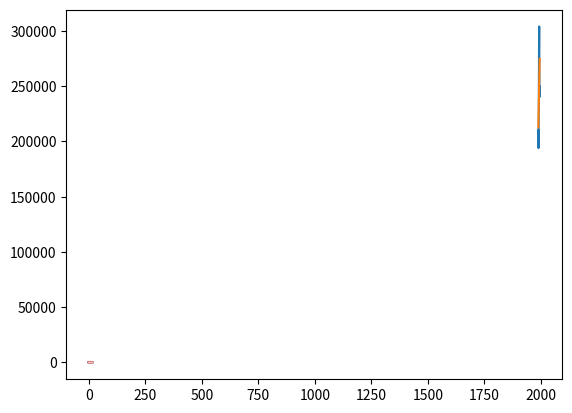

Reproduce this figure in Python.
# -*- coding: utf-8 -*-
"""MM PS - 5

Automatically generated by Colaboratory.

Original file is located at
    https://colab.research.google.com/<link-removed>
"""

import numpy as np
import matplotlib.pyplot as pt
from scipy import stats

"""#Question - 1"""

x=[1989,1990,1991,1992,1993,1994,1995]
box=10000
y=[21.0,19.4,22.6,28.2,30.4,24.0,25.0]

for i in range(len(y)):
    y[i]*=box

x=np.array(x)
y=np.array(y)
pt.plot(x,y)

def calculate_y(intercept, slope, temp):
    y0 = []
    for i in range(0,len(temp)):
        dummy=0
        dummy=intercept+(slope*temp[i])
        y0.append(dummy)
    return y0

slope,intercept,r,p,std_err=stats.linregress(x,y)
y0=calculate_y(intercept, slope, x)

print("Y= "+str(slope)+" x + "+str(intercept))       
pt.plot(x,y0)
pt.show()

percent=[]
relative=[]
for i in range(len(y)):
    dummy=(y[i]/y0[i])*100
    percent.append(dummy)
    dummy=((y[i]-y0[i])/y0[i])*100
    relative.append(dummy)

print(" Percent cyclic variation")
print(percent)

print("relative cyclic variation")
print(relative)

#t-test

t,p=stats.ttest_ind(y,y0)
print("T-test value: ",p)    

#fluctuation
a=max(percent)
b=max(relative)

p=percent.index(a)
q=relative.index(b)

print("In Percent of trend fluctuation is at the year: ",x[p])
print("In relative cyclic variation fluctuation is at the year: ",x[q])

print("Yes the year is same in both measure")

"""#Question - 2"""

x=[1991,1992,1993,1994,1995]
y=[102,120,90,78,110,126,95,83,111,128,97,86,115,135,103,91,122,144,110,98]

#step-1
movingAvg1=[]
for i in range(0,len(y)-3):
    s=0
    a=0
    for j in range(4):
        if(i+j<len(y)):
            s+=y[i+j]
    a=s/4
    movingAvg1.append(a)
print(movingAvg1)
    
#step-2
movingAvg2=[]
for i in range(len(movingAvg1)-1):
    s=0
    a=0
    for j in range(2):
        if(i+j<len(movingAvg1)):
         s+=movingAvg1[i+j]
    a=s/2
    movingAvg2.append(a)
print(movingAvg2)

#step-3

percent=[0,0]

for i in range(len(movingAvg2)):
    if( i+2<len(y)):
        dummy=(y[i+2]/movingAvg2[i])*100
        percent.append(dummy)
percent.append(0)    
percent.append(0) 

print(percent)

#step-4

q1=[]
q2=[]
q3=[]
q4=[]

for i in range(0,17,4):
    q1.append(percent[0+i])
    q2.append(percent[1+i])
    q3.append(percent[2+i])
    q4.append(percent[3+i])
    


q1=list(filter(lambda num: num != 0, q1))
q2=list(filter(lambda num: num != 0, q2))
q3=list(filter(lambda num: num != 0, q3))
q4=list(filter(lambda num: num != 0, q4))

print(q2)
q1.remove(max(q1))
q1.remove(min(q1))
          
q2.remove(max(q2))
q2.remove(min(q2))

q3.remove(max(q3))
q3.remove(min(q3))

q4.remove(max(q4))
q4.remove(min(q4))

a1=sum(q1)/len(q1)
a2=sum(q2)/len(q2)
a3=sum(q3)/len(q3)
a4=sum(q4)/len(q4)

a=a1+a2+a3+a4


print("Q1: ",a1)
print("Q2: ",a2)
print("Q3: ",a3)
print("Q4: ",a4)

print("Total Index: ",a)

deseason_i=[]
d=400/a

deseason_i.append(a1*d)
deseason_i.append(a2*d)
deseason_i.append(a3*d)
deseason_i.append(a4*d)

print("modified: ",deseason_i)

"""#Question - 3"""

import matplotlib.pyplot as pt

x=[1992,1993,1994,1995]
y=[5.6,6.8,6.3,5.2,5.7,6.7,6.4,5.4,5.3,6.6,6.1,5.1,5.4,6.9,6.2,5.3]

#step-1
movingAvg1=[]
for i in range(len(y)-3):
    s=0
    a=0
    for j in range(4):
        if(i+j<len(y)):
            s+=y[i+j]
    a=s/4
    movingAvg1.append(a)
print(movingAvg1)
    
#step-2
movingAvg2=[]
for i in range(len(movingAvg1)-1):
    s=0
    a=0
    for j in range(2):
        if(i+j<len(movingAvg1)):
         s+=movingAvg1[i+j]
    a=s/2
    movingAvg2.append(a)
print(movingAvg2)

#step-3

percent=[0,0]

for i in range(len(movingAvg2)):
    if( i+2<len(y)):
        dummy=(y[i+2]/movingAvg2[i])*100
        percent.append(dummy)
percent.append(0)    
percent.append(0) 

print(percent)
print(len(percent))
#step-4

q1=[]
q2=[]
q3=[]
q4=[]

for i in range(0,13,4):
    q1.append(percent[0+i])
    q2.append(percent[1+i])
    q3.append(percent[2+i])
    q4.append(percent[3+i])
 

q1=list(filter(lambda num: num != 0, q1))
q2=list(filter(lambda num: num != 0, q2))
q3=list(filter(lambda num: num != 0, q3))
q4=list(filter(lambda num: num != 0, q4))

q1.remove(max(q1))
q1.remove(min(q1))
          
q2.remove(max(q2))
q2.remove(min(q2))

q3.remove(max(q3))
q3.remove(min(q3))

q4.remove(max(q4))
q4.remove(min(q4))

a1=sum(q1)/len(q1)
a2=sum(q2)/len(q2)
a3=sum(q3)/len(q3)
a4=sum(q4)/len(q4)

a=a1+a2+a3+a4


print("Q1: ",a1)
print("Q2: ",a2)
print("Q3: ",a3)
print("Q4: ",a4)

print("Total Index: ",a)

deseason_i=[]
d=400/a

deseason_i.append(a1*d)
deseason_i.append(a2*d)
deseason_i.append(a3*d)
deseason_i.append(a4*d)

print("modified: ",deseason_i)

deseason_i=deseason_i*4

print("modified: ",deseason_i)

y0=[]

for i in range(len(y)):
    y0.append((y[i]/deseason_i[i])*100)
    

pt.plot(y)
pt.plot(movingAvg2)
pt.show()

"""#Question - 4

"""

import numpy as np
import matplotlib.pyplot as pt
from scipy import stats

x=[1992,1993,1994,1995]
y=[293,246,231,282,301,252,227,291,304,259,239,296,306,265,240,300]

#step-1
movingAvg1=[]
for i in range(len(y)-3):
    s=0
    a=0
    for j in range(4):
        if(i+j<len(y)):
            s+=y[i+j]
    a=s/4
    movingAvg1.append(a)
print(movingAvg1)
    
#step-2
movingAvg2=[]
for i in range(len(movingAvg1)-1):
    s=0
    a=0
    for j in range(2):
        if(i+j<len(movingAvg1)):
         s+=movingAvg1[i+j]
    a=s/2
    movingAvg2.append(a)
print(movingAvg2)

#step-3

percent=[0,0]

for i in range(len(movingAvg2)):
    if( i+2<len(y)):
        dummy=(y[i+2]/movingAvg2[i])*100
        percent.append(dummy)
percent.append(0)    
percent.append(0) 

print(percent)

#step-4

q1=[]
q2=[]
q3=[]
q4=[]

for i in range(0,13,4):
    q1.append(percent[0+i])
    q2.append(percent[1+i])
    q3.append(percent[2+i])
    q4.append(percent[3+i])
 

q1=list(filter(lambda num: num != 0, q1))
q2=list(filter(lambda num: num != 0, q2))
q3=list(filter(lambda num: num != 0, q3))
q4=list(filter(lambda num: num != 0, q4))

print(q1)

q1.remove(max(q1))
q1.remove(min(q1))
          
q2.remove(max(q2))
q2.remove(min(q2))

q3.remove(max(q3))
q3.remove(min(q3))

q4.remove(max(q4))
q4.remove(min(q4))

a1=sum(q1)/len(q1)
a2=sum(q2)/len(q2)
a3=sum(q3)/len(q3)
a4=sum(q4)/len(q4)

a=a1+a2+a3+a4


print("Q1: ",a1)
print("Q2: ",a2)
print("Q3: ",a3)
print("Q4: ",a4)

print("Total Index: ",a)

deseason_i=[]
d=400/a

deseason_i.append(a1*d)
deseason_i.append(a2*d)
deseason_i.append(a3*d)
deseason_i.append(a4*d)

deseason_i=deseason_i*4

print("modified: ",deseason_i)

y0=[]

for i in range(len(y)):
    y0.append((y[i]/deseason_i[i])*100)
    
print("d: ",y0)    
x=[0] * (len(y))
mid=len(y)//2-1

x[mid]=-0.5
x[mid+1]=0.5

for i in range(mid-1,-1,-1):
    x[i]=x[i+1]-1
    
for i in range(mid+2,len(x)):
    x[i]=x[i-1]+1

for i in range(len(x)):
    x[i]*=2   
    
yp=[]
def calculate_y():
    y0=[]
    for i in range(0,len(x)):
        dummy=0
        dummy=intercept+(slope*x[i])
        y0.append(dummy)
    return y0
        
#fit linear Regression Model
slope,intercept,r,p,std_err=stats.linregress(x,y0)
yp=calculate_y()
print(x)
print(slope,intercept)
   
#percent cyclic variation and relative cyclic
percent=[]
relative=[]
for i in range(len(y)):
    dummy=(y0[i]/yp[i])*100
    percent.append(dummy)
    dummy=((y0[i]-yp[i])/yp[i])*100
    relative.append(dummy)

print(" Percent cyclic variation")
print(percent)

print("relative cyclic variation")
print(relative)

pt.plot(y0,color="blue")
pt.plot(y,color="green")
pt.plot(percent,color="red")
pt.plot(relative,color="pink")
pt.show()